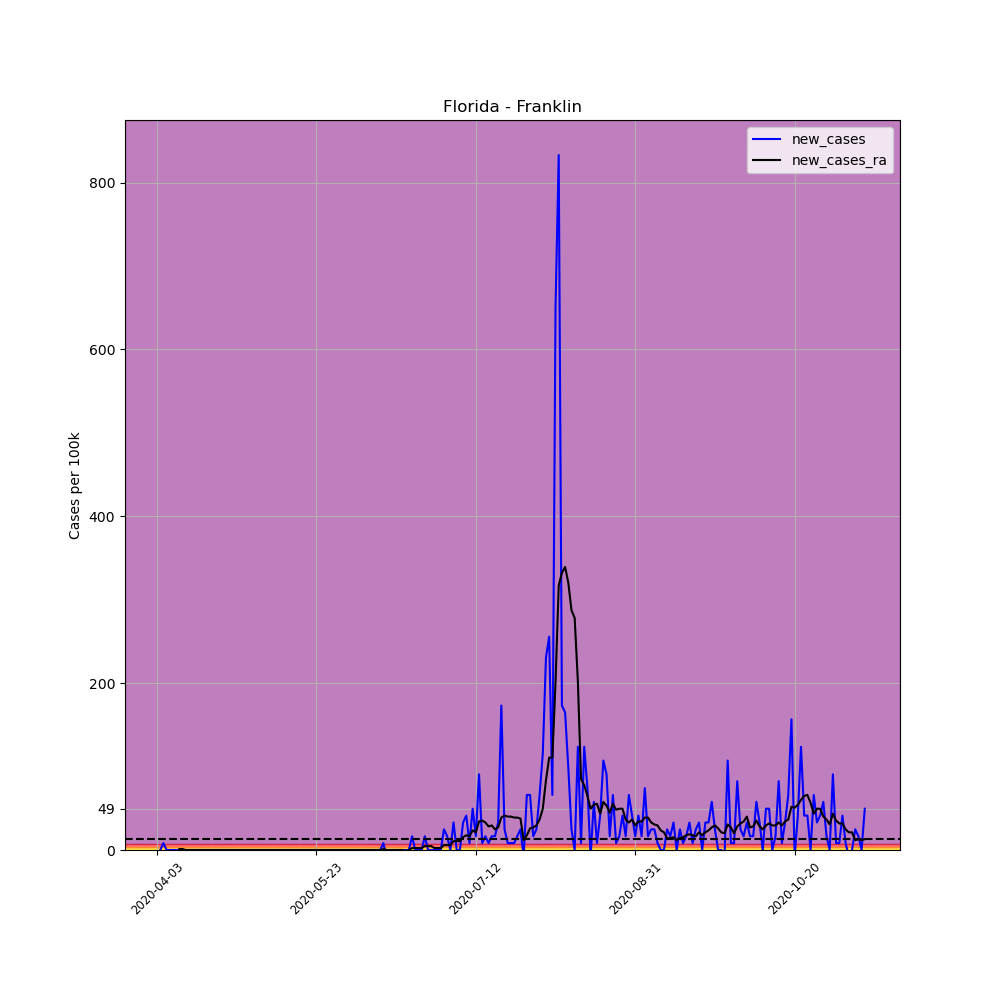

The table this chart was drawn from, first rows:
, date, county, state, fips, cases, deaths, COUNTY, STNAME, CTYNAME, POPESTIMATE2019, per_100k, per_100k_ra, new_cases, new_cases_ra
533930, 2020-04-03, Franklin, Florida, 12037, 1, 0, 37, Florida, Franklin, 12125, 8.247, , , 
533931, 2020-04-04, Franklin, Florida, 12037, 1, 0, 37, Florida, Franklin, 12125, 8.247, , 0.0, 
533932, 2020-04-05, Franklin, Florida, 12037, 2, 0, 37, Florida, Franklin, 12125, 16.49, , 8.247, 
533933, 2020-04-06, Franklin, Florida, 12037, 2, 0, 37, Florida, Franklin, 12125, 16.49, , 0.0, 
533934, 2020-04-07, Franklin, Florida, 12037, 2, 0, 37, Florida, Franklin, 12125, 16.49, , 0.0, 
533935, 2020-04-08, Franklin, Florida, 12037, 2, 0, 37, Florida, Franklin, 12125, 16.49, , 0.0, 
533936, 2020-04-09, Franklin, Florida, 12037, 2, 0, 37, Florida, Franklin, 12125, 16.49, 14.14, 0.0, 
533937, 2020-04-10, Franklin, Florida, 12037, 2, 0, 37, Florida, Franklin, 12125, 16.49, 15.32, 0.0, 1.178
533938, 2020-04-11, Franklin, Florida, 12037, 2, 0, 37, Florida, Franklin, 12125, 16.49, 16.49, 0.0, 1.178
533939, 2020-04-12, Franklin, Florida, 12037, 2, 0, 37, Florida, Franklin, 12125, 16.49, 16.49, 0.0, 0.0
533940, 2020-04-13, Franklin, Florida, 12037, 2, 0, 37, Florida, Franklin, 12125, 16.49, 16.49, 0.0, 0.0
533941, 2020-04-14, Franklin, Florida, 12037, 2, 0, 37, Florida, Franklin, 12125, 16.49, 16.49, 0.0, 0.0
533942, 2020-04-15, Franklin, Florida, 12037, 2, 0, 37, Florida, Franklin, 12125, 16.49, 16.49, 0.0, 0.0
533943, 2020-04-16, Franklin, Florida, 12037, 2, 0, 37, Florida, Franklin, 12125, 16.49, 16.49, 0.0, 0.0
533944, 2020-04-17, Franklin, Florida, 12037, 2, 0, 37, Florida, Franklin, 12125, 16.49, 16.49, 0.0, 0.0
533945, 2020-04-18, Franklin, Florida, 12037, 2, 0, 37, Florida, Franklin, 12125, 16.49, 16.49, 0.0, 0.0
533946, 2020-04-19, Franklin, Florida, 12037, 2, 0, 37, Florida, Franklin, 12125, 16.49, 16.49, 0.0, 0.0
533947, 2020-04-20, Franklin, Florida, 12037, 2, 0, 37, Florida, Franklin, 12125, 16.49, 16.49, 0.0, 0.0
533948, 2020-04-21, Franklin, Florida, 12037, 2, 0, 37, Florida, Franklin, 12125, 16.49, 16.49, 0.0, 0.0
533949, 2020-04-22, Franklin, Florida, 12037, 2, 0, 37, Florida, Franklin, 12125, 16.49, 16.49, 0.0, 0.0
533950, 2020-04-23, Franklin, Florida, 12037, 2, 0, 37, Florida, Franklin, 12125, 16.49, 16.49, 0.0, 0.0
533951, 2020-04-24, Franklin, Florida, 12037, 2, 0, 37, Florida, Franklin, 12125, 16.49, 16.49, 0.0, 0.0
533952, 2020-04-25, Franklin, Florida, 12037, 2, 0, 37, Florida, Franklin, 12125, 16.49, 16.49, 0.0, 0.0
533953, 2020-04-26, Franklin, Florida, 12037, 2, 0, 37, Florida, Franklin, 12125, 16.49, 16.49, 0.0, 0.0
533954, 2020-04-27, Franklin, Florida, 12037, 2, 0, 37, Florida, Franklin, 12125, 16.49, 16.49, 0.0, 0.0
533955, 2020-04-28, Franklin, Florida, 12037, 2, 0, 37, Florida, Franklin, 12125, 16.49, 16.49, 0.0, 0.0
533956, 2020-04-29, Franklin, Florida, 12037, 2, 0, 37, Florida, Franklin, 12125, 16.49, 16.49, 0.0, 0.0
533957, 2020-04-30, Franklin, Florida, 12037, 2, 0, 37, Florida, Franklin, 12125, 16.49, 16.49, 0.0, 0.0
533958, 2020-05-01, Franklin, Florida, 12037, 2, 0, 37, Florida, Franklin, 12125, 16.49, 16.49, 0.0, 0.0
533959, 2020-05-02, Franklin, Florida, 12037, 2, 0, 37, Florida, Franklin, 12125, 16.49, 16.49, 0.0, 0.0
533960, 2020-05-03, Franklin, Florida, 12037, 2, 0, 37, Florida, Franklin, 12125, 16.49, 16.49, 0.0, 0.0
533961, 2020-05-04, Franklin, Florida, 12037, 2, 0, 37, Florida, Franklin, 12125, 16.49, 16.49, 0.0, 0.0
533962, 2020-05-05, Franklin, Florida, 12037, 2, 0, 37, Florida, Franklin, 12125, 16.49, 16.49, 0.0, 0.0
533963, 2020-05-06, Franklin, Florida, 12037, 2, 0, 37, Florida, Franklin, 12125, 16.49, 16.49, 0.0, 0.0
533964, 2020-05-07, Franklin, Florida, 12037, 2, 0, 37, Florida, Franklin, 12125, 16.49, 16.49, 0.0, 0.0
533965, 2020-05-08, Franklin, Florida, 12037, 2, 0, 37, Florida, Franklin, 12125, 16.49, 16.49, 0.0, 0.0
533966, 2020-05-09, Franklin, Florida, 12037, 2, 0, 37, Florida, Franklin, 12125, 16.49, 16.49, 0.0, 0.0
533967, 2020-05-10, Franklin, Florida, 12037, 2, 0, 37, Florida, Franklin, 12125, 16.49, 16.49, 0.0, 0.0
533968, 2020-05-11, Franklin, Florida, 12037, 2, 0, 37, Florida, Franklin, 12125, 16.49, 16.49, 0.0, 0.0
533969, 2020-05-12, Franklin, Florida, 12037, 2, 0, 37, Florida, Franklin, 12125, 16.49, 16.49, 0.0, 0.0
533970, 2020-05-13, Franklin, Florida, 12037, 2, 0, 37, Florida, Franklin, 12125, 16.49, 16.49, 0.0, 0.0
533971, 2020-05-14, Franklin, Florida, 12037, 2, 0, 37, Florida, Franklin, 12125, 16.49, 16.49, 0.0, 0.0
533972, 2020-05-15, Franklin, Florida, 12037, 2, 0, 37, Florida, Franklin, 12125, 16.49, 16.49, 0.0, 0.0
533973, 2020-05-16, Franklin, Florida, 12037, 2, 0, 37, Florida, Franklin, 12125, 16.49, 16.49, 0.0, 0.0
533974, 2020-05-17, Franklin, Florida, 12037, 2, 0, 37, Florida, Franklin, 12125, 16.49, 16.49, 0.0, 0.0
533975, 2020-05-18, Franklin, Florida, 12037, 2, 0, 37, Florida, Franklin, 12125, 16.49, 16.49, 0.0, 0.0
533976, 2020-05-19, Franklin, Florida, 12037, 2, 0, 37, Florida, Franklin, 12125, 16.49, 16.49, 0.0, 0.0
533977, 2020-05-20, Franklin, Florida, 12037, 2, 0, 37, Florida, Franklin, 12125, 16.49, 16.49, 0.0, 0.0
533978, 2020-05-21, Franklin, Florida, 12037, 2, 0, 37, Florida, Franklin, 12125, 16.49, 16.49, 0.0, 0.0
533979, 2020-05-22, Franklin, Florida, 12037, 2, 0, 37, Florida, Franklin, 12125, 16.49, 16.49, 0.0, 0.0
533980, 2020-05-23, Franklin, Florida, 12037, 2, 0, 37, Florida, Franklin, 12125, 16.49, 16.49, 0.0, 0.0
533981, 2020-05-24, Franklin, Florida, 12037, 2, 0, 37, Florida, Franklin, 12125, 16.49, 16.49, 0.0, 0.0
533982, 2020-05-25, Franklin, Florida, 12037, 2, 0, 37, Florida, Franklin, 12125, 16.49, 16.49, 0.0, 0.0
533983, 2020-05-26, Franklin, Florida, 12037, 2, 0, 37, Florida, Franklin, 12125, 16.49, 16.49, 0.0, 0.0
533984, 2020-05-27, Franklin, Florida, 12037, 2, 0, 37, Florida, Franklin, 12125, 16.49, 16.49, 0.0, 0.0
533985, 2020-05-28, Franklin, Florida, 12037, 2, 0, 37, Florida, Franklin, 12125, 16.49, 16.49, 0.0, 0.0
533986, 2020-05-29, Franklin, Florida, 12037, 2, 0, 37, Florida, Franklin, 12125, 16.49, 16.49, 0.0, 0.0
533987, 2020-05-30, Franklin, Florida, 12037, 2, 0, 37, Florida, Franklin, 12125, 16.49, 16.49, 0.0, 0.0
533988, 2020-05-31, Franklin, Florida, 12037, 2, 0, 37, Florida, Franklin, 12125, 16.49, 16.49, 0.0, 0.0
533989, 2020-06-01, Franklin, Florida, 12037, 2, 0, 37, Florida, Franklin, 12125, 16.49, 16.49, 0.0, 0.0
... 163 more rows
